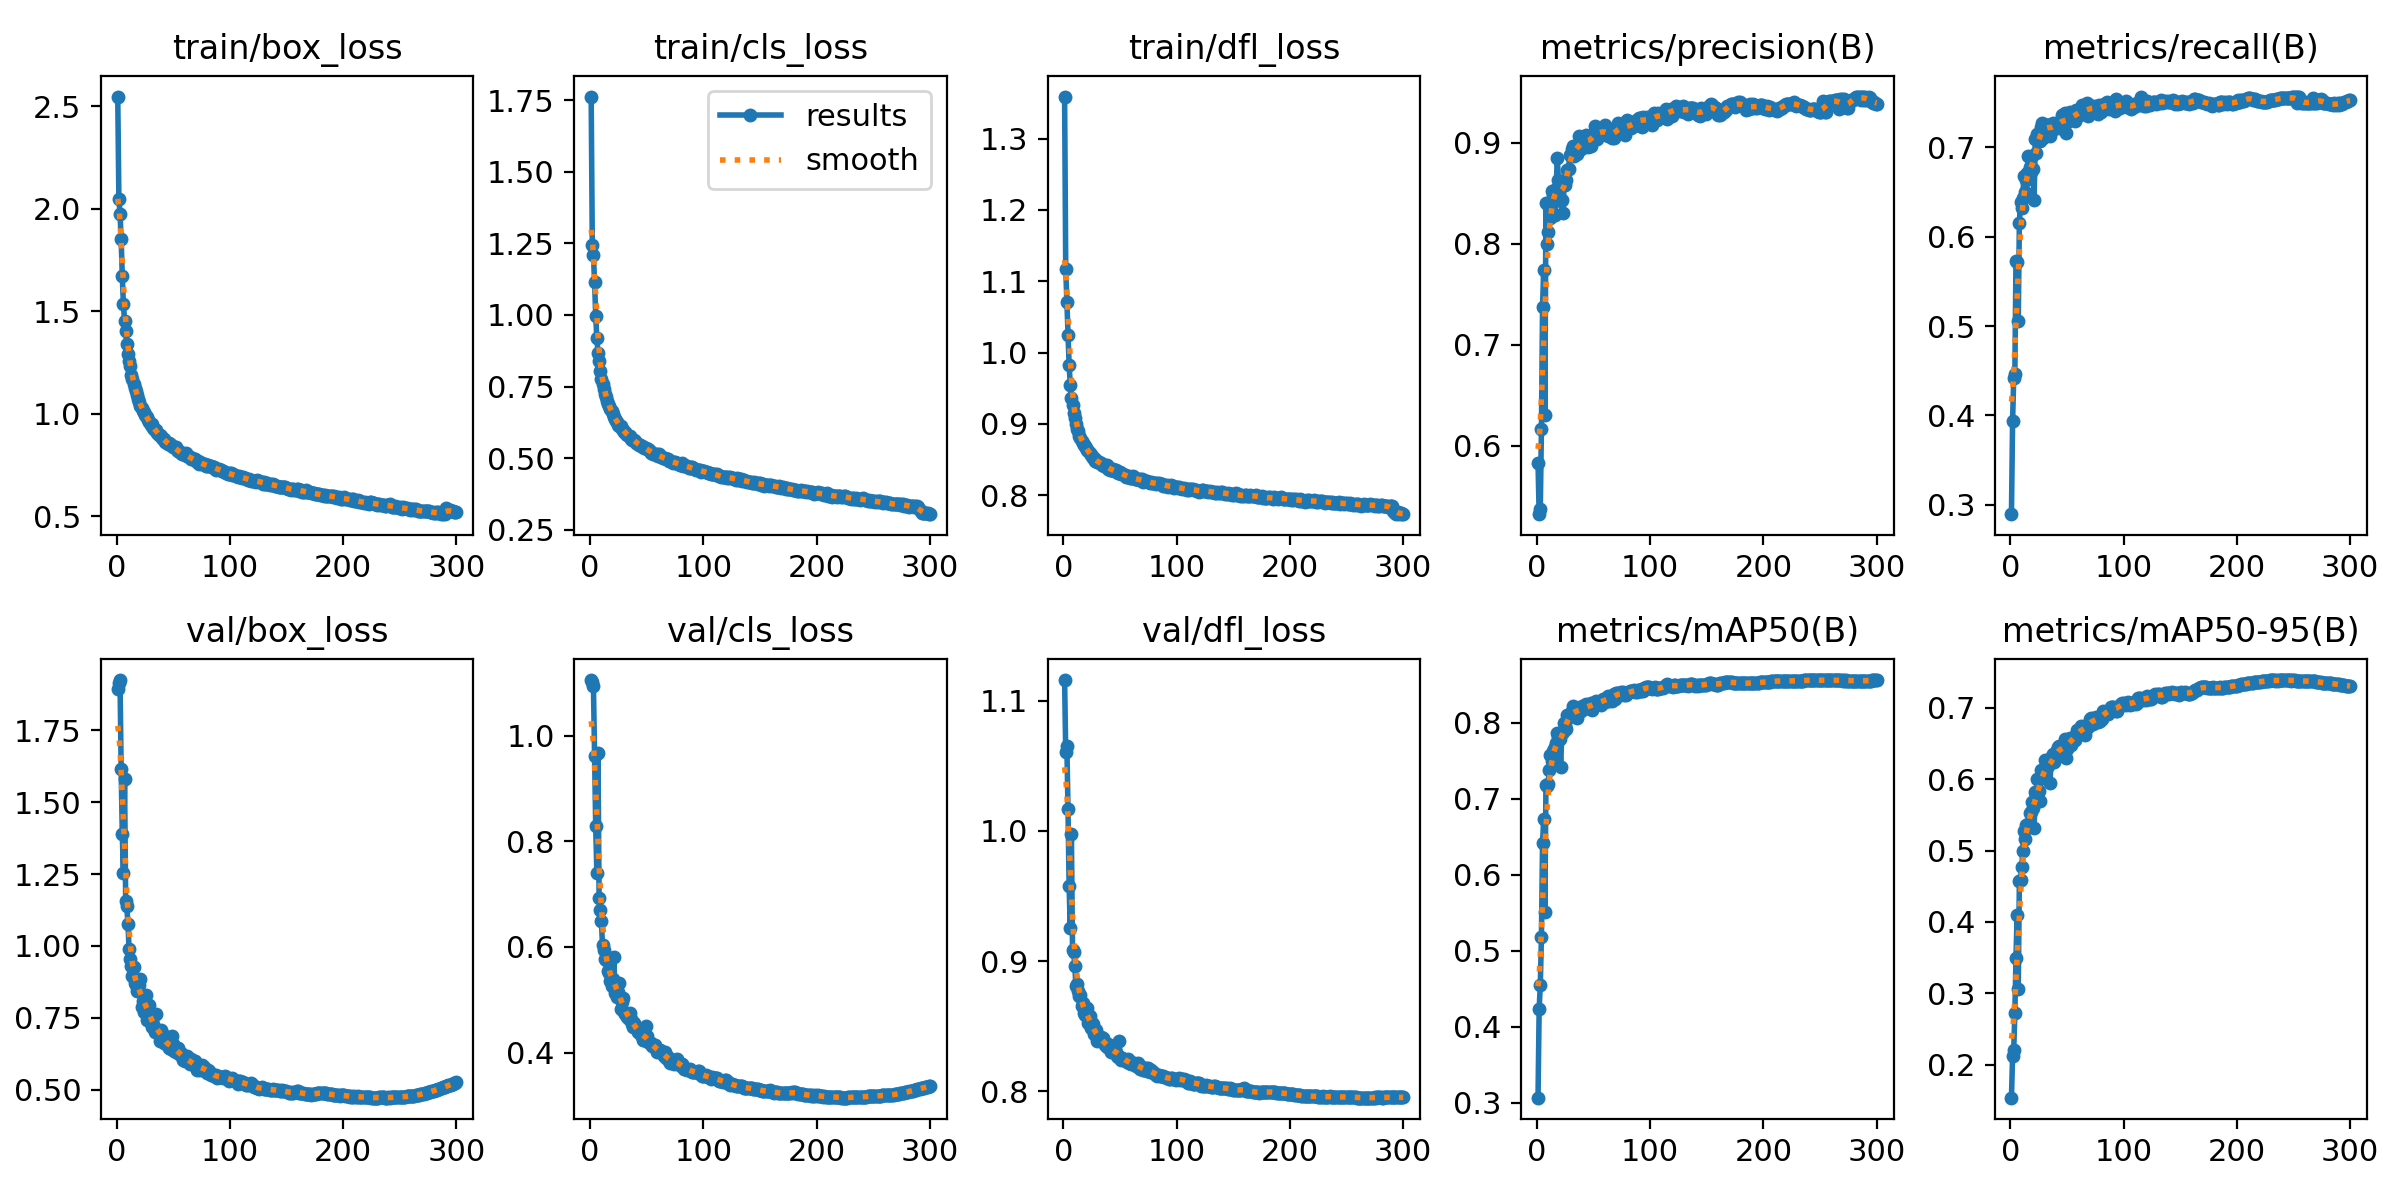

Data behind this chart, as committed beside it:
epoch, train/box_loss, train/cls_loss, train/dfl_loss, metrics/precision(B), metrics/recall(B), metrics/mAP50(B), metrics/mAP50-95(B), val/box_loss, val/cls_loss, val/dfl_loss, lr/pg0, lr/pg1, lr/pg2
1, 2.547, 1.762, 1.359, 0.5831, 0.2894, 0.3068, 0.1541, 1.893, 1.106, 1.116, 0.003328, 0.003328, 0.003328
2, 2.048, 1.244, 1.117, 0.5323, 0.3935, 0.4241, 0.2121, 1.914, 1.101, 1.06, 0.006639, 0.006639, 0.006639
3, 1.976, 1.208, 1.071, 0.5374, 0.4415, 0.4544, 0.2202, 1.925, 1.095, 1.065, 0.009929, 0.009929, 0.009929
4, 1.853, 1.115, 1.025, 0.6166, 0.4465, 0.5177, 0.2725, 1.617, 0.9627, 1.017, 0.009901, 0.009901, 0.009901
5, 1.672, 0.9976, 0.9821, 0.7373, 0.5723, 0.6421, 0.3499, 1.389, 0.8292, 0.9574, 0.009868, 0.009868, 0.009868
6, 1.534, 0.9188, 0.9551, 0.7745, 0.5712, 0.6734, 0.4095, 1.253, 0.74, 0.9254, 0.009835, 0.009835, 0.009835
7, 1.454, 0.8683, 0.9361, 0.6304, 0.506, 0.5505, 0.3061, 1.581, 0.9668, 0.9978, 0.009802, 0.009802, 0.009802
8, 1.403, 0.8374, 0.9259, 0.84, 0.6159, 0.7178, 0.4579, 1.156, 0.6919, 0.9083, 0.009769, 0.009769, 0.009769
9, 1.34, 0.8027, 0.9146, 0.7995, 0.639, 0.7163, 0.459, 1.137, 0.6703, 0.9072, 0.009736, 0.009736, 0.009736
10, 1.29, 0.7761, 0.9075, 0.8118, 0.6317, 0.7199, 0.4763, 1.078, 0.6496, 0.8964, 0.009703, 0.009703, 0.009703
11, 1.258, 0.7576, 0.8993, 0.8398, 0.6438, 0.7375, 0.4986, 0.9889, 0.6034, 0.8811, 0.00967, 0.00967, 0.00967
12, 1.232, 0.743, 0.8934, 0.8256, 0.6678, 0.7576, 0.5267, 0.9543, 0.5944, 0.8826, 0.009637, 0.009637, 0.009637
13, 1.192, 0.724, 0.8894, 0.8519, 0.6502, 0.7498, 0.5157, 0.929, 0.5772, 0.8769, 0.009604, 0.009604, 0.009604
14, 1.172, 0.7118, 0.8827, 0.8475, 0.6631, 0.7631, 0.5354, 0.8962, 0.5744, 0.8733, 0.009571, 0.009571, 0.009571
15, 1.143, 0.7006, 0.8801, 0.8506, 0.6718, 0.7658, 0.5343, 0.926, 0.5756, 0.8739, 0.009538, 0.009538, 0.009538
16, 1.125, 0.6901, 0.8754, 0.8283, 0.6905, 0.7676, 0.5378, 0.8703, 0.5554, 0.8653, 0.009505, 0.009505, 0.009505
17, 1.11, 0.6816, 0.8737, 0.8545, 0.6785, 0.7733, 0.5528, 0.8624, 0.5512, 0.8676, 0.009472, 0.009472, 0.009472
18, 1.09, 0.6702, 0.871, 0.8847, 0.6723, 0.7862, 0.5534, 0.844, 0.5363, 0.8601, 0.009439, 0.009439, 0.009439
19, 1.073, 0.6629, 0.8687, 0.8629, 0.6903, 0.7809, 0.5679, 0.8594, 0.5252, 0.8585, 0.009406, 0.009406, 0.009406
20, 1.059, 0.6527, 0.8654, 0.8568, 0.6763, 0.7789, 0.5598, 0.8647, 0.5396, 0.8637, 0.009373, 0.009373, 0.009373
21, 1.04, 0.6442, 0.8634, 0.8425, 0.6407, 0.7423, 0.5317, 0.8833, 0.5811, 0.8637, 0.00934, 0.00934, 0.00934
22, 1.027, 0.6365, 0.8613, 0.8434, 0.7095, 0.7862, 0.5824, 0.789, 0.5133, 0.8523, 0.009307, 0.009307, 0.009307
23, 1.014, 0.6302, 0.8585, 0.8304, 0.6938, 0.7875, 0.5771, 0.8099, 0.5132, 0.8577, 0.009274, 0.009274, 0.009274
24, 1.01, 0.6266, 0.8562, 0.8604, 0.7152, 0.8003, 0.5994, 0.7699, 0.5053, 0.849, 0.009241, 0.009241, 0.009241
25, 0.9957, 0.6173, 0.8542, 0.8586, 0.7145, 0.7972, 0.5831, 0.8043, 0.5144, 0.8522, 0.009208, 0.009208, 0.009208
26, 0.9883, 0.6138, 0.8524, 0.8629, 0.7074, 0.7919, 0.5696, 0.8308, 0.5312, 0.852, 0.009175, 0.009175, 0.009175
27, 0.984, 0.6116, 0.8516, 0.873, 0.7227, 0.8106, 0.6123, 0.7434, 0.4827, 0.8442, 0.009142, 0.009142, 0.009142
28, 0.9697, 0.6027, 0.8485, 0.8745, 0.7277, 0.808, 0.608, 0.7957, 0.4964, 0.8443, 0.009109, 0.009109, 0.009109
29, 0.9599, 0.5976, 0.8486, 0.8877, 0.7108, 0.8084, 0.6019, 0.7959, 0.5025, 0.8471, 0.009076, 0.009076, 0.009076
30, 0.9456, 0.5907, 0.8467, 0.8866, 0.7217, 0.8087, 0.6105, 0.731, 0.4763, 0.8389, 0.009043, 0.009043, 0.009043
31, 0.9489, 0.5914, 0.8463, 0.8939, 0.7232, 0.8156, 0.6266, 0.7184, 0.4733, 0.8419, 0.00901, 0.00901, 0.00901
32, 0.9309, 0.5847, 0.8454, 0.897, 0.7253, 0.8223, 0.6205, 0.7258, 0.4731, 0.8406, 0.008977, 0.008977, 0.008977
33, 0.9258, 0.5798, 0.8451, 0.8868, 0.7248, 0.8141, 0.6186, 0.7169, 0.4683, 0.8419, 0.008944, 0.008944, 0.008944
34, 0.9196, 0.577, 0.8428, 0.8927, 0.7256, 0.8158, 0.625, 0.7001, 0.4635, 0.8385, 0.008911, 0.008911, 0.008911
35, 0.9227, 0.579, 0.8417, 0.8894, 0.7124, 0.8063, 0.5942, 0.7623, 0.4759, 0.8414, 0.008878, 0.008878, 0.008878
36, 0.9063, 0.5679, 0.8408, 0.8942, 0.7232, 0.817, 0.6256, 0.7056, 0.4634, 0.8381, 0.008845, 0.008845, 0.008845
37, 0.898, 0.5642, 0.8417, 0.9071, 0.7214, 0.8165, 0.6328, 0.6977, 0.4544, 0.8354, 0.008812, 0.008812, 0.008812
38, 0.8959, 0.565, 0.8421, 0.8961, 0.7268, 0.8177, 0.6344, 0.6702, 0.4484, 0.8339, 0.008779, 0.008779, 0.008779
39, 0.8927, 0.5622, 0.8371, 0.894, 0.7203, 0.8151, 0.6245, 0.7088, 0.4568, 0.8363, 0.008746, 0.008746, 0.008746
40, 0.8824, 0.5592, 0.838, 0.9051, 0.725, 0.8217, 0.6332, 0.6987, 0.4482, 0.8353, 0.008713, 0.008713, 0.008713
41, 0.8757, 0.552, 0.8354, 0.8972, 0.7254, 0.8186, 0.6403, 0.6823, 0.4483, 0.8328, 0.00868, 0.00868, 0.00868
42, 0.8751, 0.5507, 0.8358, 0.9054, 0.7252, 0.8198, 0.6452, 0.6612, 0.439, 0.8305, 0.008647, 0.008647, 0.008647
43, 0.8611, 0.5462, 0.8357, 0.9075, 0.7278, 0.8247, 0.646, 0.6684, 0.4396, 0.8315, 0.008614, 0.008614, 0.008614
44, 0.8624, 0.5475, 0.8364, 0.9069, 0.722, 0.8191, 0.6416, 0.6577, 0.4387, 0.8311, 0.008581, 0.008581, 0.008581
45, 0.8536, 0.5406, 0.8333, 0.8962, 0.7304, 0.8196, 0.6341, 0.6655, 0.4337, 0.8324, 0.008548, 0.008548, 0.008548
46, 0.8556, 0.5435, 0.8345, 0.8973, 0.7367, 0.8213, 0.6408, 0.6466, 0.4315, 0.8299, 0.008515, 0.008515, 0.008515
47, 0.8536, 0.5384, 0.8329, 0.9029, 0.7318, 0.8236, 0.6473, 0.6436, 0.4246, 0.8276, 0.008482, 0.008482, 0.008482
48, 0.846, 0.5344, 0.8303, 0.8964, 0.738, 0.8261, 0.6561, 0.6416, 0.4234, 0.8267, 0.008449, 0.008449, 0.008449
49, 0.8446, 0.5352, 0.8311, 0.9055, 0.7161, 0.8165, 0.6299, 0.6878, 0.4494, 0.8388, 0.008416, 0.008416, 0.008416
50, 0.8377, 0.5332, 0.8323, 0.9099, 0.7283, 0.8232, 0.6423, 0.6578, 0.4314, 0.8268, 0.008383, 0.008383, 0.008383
51, 0.8369, 0.5304, 0.8298, 0.9171, 0.729, 0.828, 0.6541, 0.6344, 0.4209, 0.8242, 0.00835, 0.00835, 0.00835
52, 0.8369, 0.5293, 0.8303, 0.9108, 0.7335, 0.8283, 0.6529, 0.6321, 0.4197, 0.8254, 0.008317, 0.008317, 0.008317
53, 0.8256, 0.5252, 0.829, 0.9035, 0.7392, 0.8263, 0.6569, 0.6321, 0.4184, 0.8246, 0.008284, 0.008284, 0.008284
54, 0.8172, 0.5187, 0.8286, 0.9129, 0.7336, 0.825, 0.6482, 0.6459, 0.4175, 0.8238, 0.008251, 0.008251, 0.008251
55, 0.8175, 0.519, 0.8259, 0.9076, 0.7375, 0.8276, 0.6548, 0.6229, 0.4118, 0.8237, 0.008218, 0.008218, 0.008218
56, 0.814, 0.5156, 0.827, 0.9113, 0.7323, 0.8275, 0.6591, 0.6277, 0.4151, 0.8223, 0.008185, 0.008185, 0.008185
57, 0.8068, 0.5132, 0.8251, 0.911, 0.7291, 0.8237, 0.6548, 0.627, 0.4141, 0.8251, 0.008152, 0.008152, 0.008152
58, 0.8023, 0.5098, 0.8268, 0.9088, 0.7421, 0.8318, 0.6613, 0.6162, 0.4073, 0.8222, 0.008119, 0.008119, 0.008119
59, 0.8049, 0.5128, 0.8246, 0.9117, 0.7384, 0.8302, 0.668, 0.6041, 0.4018, 0.8215, 0.008086, 0.008086, 0.008086
60, 0.7996, 0.5078, 0.8237, 0.918, 0.7354, 0.8268, 0.6642, 0.5985, 0.4021, 0.821, 0.008053, 0.008053, 0.008053
... 240 more rows
